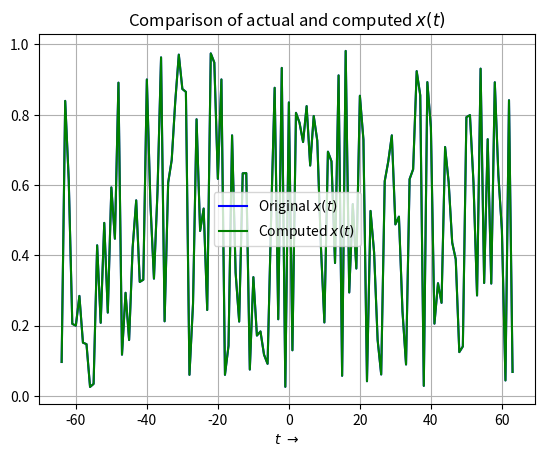

Recreate this plot in Python. (Note: this script raises an exception after producing the figure.)
'''
------------------------------------
Assignment 8 - EE2703 (Jan-May 2020)
[redacted]
Created on 15/03/20
Last Modified on 15/03/20
------------------------------------
'''

import numpy as np
import numpy.fft as fft
import matplotlib.pyplot as plt

plotsDir = 'plots/'
PI = np.pi

## Random Sequence FFT and IFFT
xOriginal = np.random.rand(128)
X = fft.fft(xOriginal)
xComputed = fft.ifft(X)
plt.figure(0)
t = np.linspace(-64, 63, 128)
plt.plot(t, xOriginal, 'b', label='Original $x(t)$')
plt.plot(t, np.abs(xComputed), 'g', label='Computed $x(t)$')
plt.xlabel(r'$t\ \to$')
plt.grid()
plt.legend()
plt.title('Comparison of actual and computed $x(t)$')
plt.savefig(plotsDir+'Fig0.png')
maxError = max(np.abs(xComputed-xOriginal))
print(r'Magnitude of maximum error between actual and computed values: ', maxError)     # order of 1e-15


## Spectrum of sin(5t)
x = np.linspace(0, 2*PI, 129)
x = x[:-1]
y = np.sin(5*x)
Y = fft.fftshift(fft.fft(y))/128.0
fig1 = plt.figure(1)
fig1.suptitle(r'FFT of $sin(5t)$')
YMag = np.abs(Y)
YPhase = np.angle(Y)
w = np.linspace(-64, 63, 128)
plt.subplot(211)
plt.plot(w, YMag)
plt.xlim([-10, 10])
plt.ylabel(r'$\|Y\|$')
plt.grid()
plt.subplot(212)
plt.plot(w, YPhase, 'ro')
plt.xlim([-10, 10])
plt.ylabel(r'$\angle Y$')
plt.xlabel(r'$k\ \to$')
presentFreqs = np.where(YMag > 1e-3)
plt.plot(w[presentFreqs], YPhase[presentFreqs], 'go')
plt.grid()
plt.savefig(plotsDir+'Fig1.png')


## AM Modulation with (1 + 0.1cos(t))cos(10t)
x = np.linspace(-4*PI, 4*PI, 513)
x = x[:-1]
y = (1+0.1*np.cos(x))*np.cos(10*x)
Y = fft.fftshift(fft.fft(y))/512.0
fig2 = plt.figure(2)
fig2.suptitle(r'AM Modulation with $(1+0.1cos(t))cos(10t)$')
YMag = np.abs(Y)
YPhase = np.angle(Y)
w = np.linspace(-64, 64, 512)
plt.subplot(211)
plt.plot(w, YMag)
plt.xlim([-15, 15])
plt.ylabel(r'$\|Y\|$')
plt.grid()
plt.subplot(212)
plt.plot(w, YPhase, 'ro')
plt.xlim([-15, 15])
plt.ylabel(r'$\angle Y$')
plt.xlabel(r'$k\ \to$')
presentFreqs = np.where(YMag > 1e-3)
plt.plot(w[presentFreqs], YPhase[presentFreqs], 'go')
plt.grid()
plt.savefig(plotsDir+'Fig2.png')


## Spectrum of sin^3(t)
x = np.linspace(-4*PI, 4*PI, 513)
x = x[:-1]
y = (np.sin(x))**3
Y = fft.fftshift(fft.fft(y))/512.0
fig3 = plt.figure(3)
fig3.suptitle(r'Spectrum of $sin^3(t)$')
YMag = np.abs(Y)
YPhase = np.angle(Y)
w = np.linspace(-64, 64, 513)
w = w[:-1]
plt.subplot(211)
plt.plot(w, YMag)
plt.xlim([-5, 5])
plt.ylabel(r'$\|Y\|$')
plt.grid()
plt.subplot(212)
plt.plot(w, YPhase, 'ro')
plt.xlim([-5, 5])
plt.ylabel(r'$\angle Y$')
plt.xlabel(r'$k\ \to$')
plt.savefig(plotsDir+'Fig3.png')


## Spectrum of cos^3(t)
x = np.linspace(-4*PI, 4*PI, 513)
x = x[:-1]
y = (np.cos(x))**3
Y = fft.fftshift(fft.fft(y))/512.0
fig4 = plt.figure(4)
fig4.suptitle(r'Spectrum of $cos^3(t)$')
YMag = np.abs(Y)
YPhase = np.angle(Y)
w = np.linspace(-64, 64, 513)
w = w[:-1]
plt.subplot(211)
plt.plot(w, YMag)
plt.xlim([-5, 5])
plt.ylabel(r'$\|Y\|$')
plt.grid()
plt.subplot(212)
plt.plot(w, YPhase, 'ro')
plt.xlim([-5, 5])
plt.ylabel(r'$\angle Y$')
plt.xlabel(r'$k\ \to$')
plt.savefig(plotsDir+'Fig4.png')


## Spectrum of cos(20t + 5cos(t))
x = np.linspace(-4*PI, 4*PI, 513)
x = x[:-1]
y = np.cos(20*x + 5*np.cos(x))
Y = fft.fftshift(fft.fft(y))/512.0
fig5 = plt.figure(5)
fig5.suptitle(r'Spectrum of $cos(20t + 5cos(t))$')
YMag = np.abs(Y)
YPhase = np.angle(Y)
w = np.linspace(-64, 64, 513)
w = w[:-1]
plt.subplot(211)
plt.plot(w, YMag)
plt.xlim([-50, 50])
plt.ylabel(r'$\|Y\|$')
plt.grid()
plt.subplot(212)
significantPhase = np.where(YMag > 1e-3)
plt.plot(w[significantPhase], YPhase[significantPhase], 'ro')
plt.xlim([-50, 50])
plt.ylabel(r'$\angle Y$')
plt.xlabel(r'$k\ \to$')
plt.savefig(plotsDir+'Fig5.png')


## Spectrum of Gaussian





plt.show()
